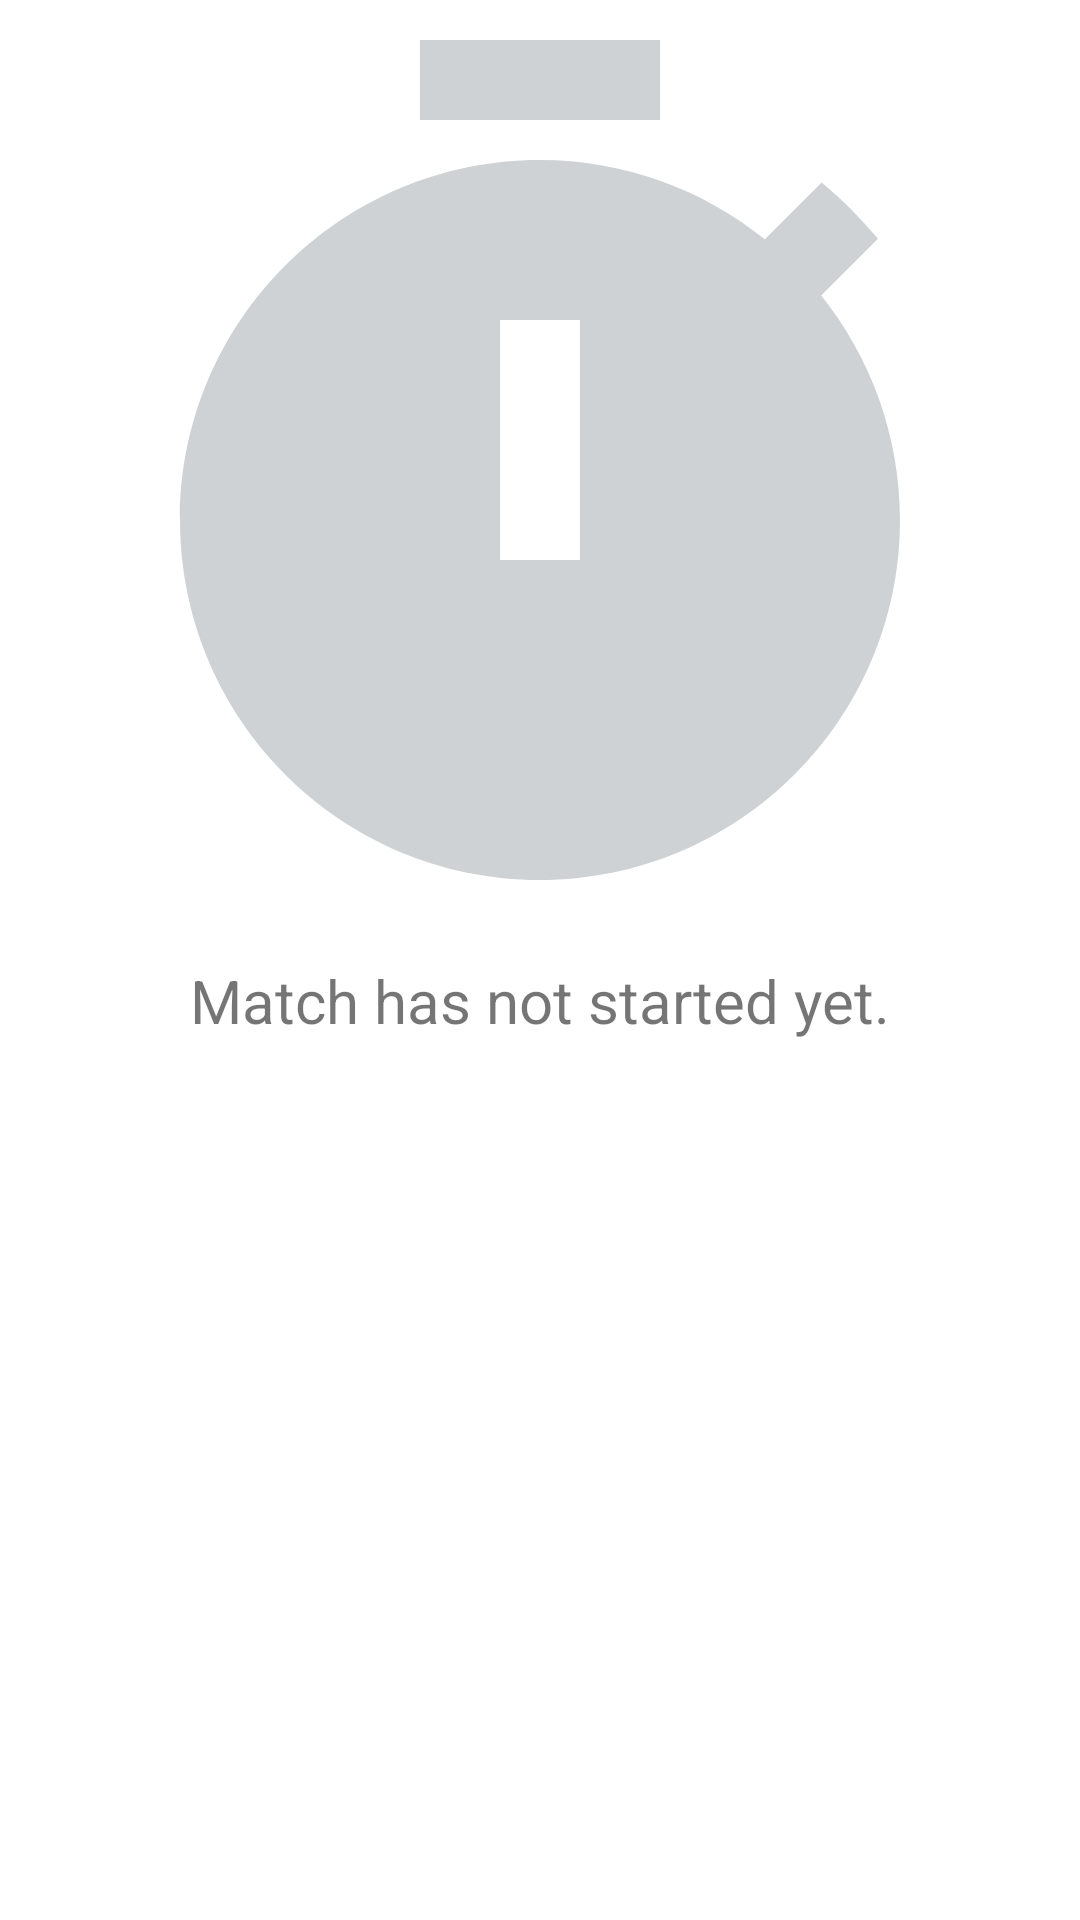

This screen was rendered from an Android layout file. Write that file and the resources it references.
<!-- AndroidManifest.xml: application theme Theme.Cricbuzz1 -->
<!-- res/layout/fragment_five.xml -->
<?xml version="1.0" encoding="utf-8"?>
<FrameLayout xmlns:android="http://schemas.android.com/apk/res/android"
    xmlns:tools="http://schemas.android.com/tools"
    android:layout_width="match_parent"
    android:layout_height="match_parent"
    android:background="@color/white"
    tools:context=".Fragment_Five">

    <LinearLayout
        android:layout_width="match_parent"
        android:layout_height="match_parent"
        android:orientation="vertical">

        <ImageView
            android:layout_width="match_parent"
            android:layout_height="match_parent"
            android:layout_weight="1"
            android:paddingTop="@dimen/_200sdp"
            android:layout_gravity="center"
            android:layout_marginBottom="@dimen/_10sdp"
            android:src="@drawable/baseline_timer_24"/>

        <TextView
            android:layout_width="match_parent"
            android:layout_height="match_parent"
            android:layout_weight="1"
            android:text="Match has not started yet."
            android:gravity="center|top"
            android:textSize="20sp"/>
    </LinearLayout>

</FrameLayout>
<!-- resources referenced by this layout -->
<resources>
  <!-- drawable baseline_timer_24 (drawable) -->
  <vector android:height="24dp" android:tint="#CFD2D5"
      android:viewportHeight="24" android:viewportWidth="24"
      android:width="24dp" xmlns:android="http://schemas.android.com/apk/res/android">
      <path android:fillColor="@android:color/white" android:pathData="M9,1h6v2h-6z"/>
      <path android:fillColor="@android:color/white" android:pathData="M19.03,7.39l1.42,-1.42c-0.43,-0.51 -0.9,-0.99 -1.41,-1.41l-1.42,1.42C16.07,4.74 14.12,4 12,4c-4.97,0 -9,4.03 -9,9c0,4.97 4.02,9 9,9s9,-4.03 9,-9C21,10.88 20.26,8.93 19.03,7.39zM13,14h-2V8h2V14z"/>
  </vector>
  <style name="Theme.Cricbuzz1" parent="Theme.MaterialComponents.DayNight.NoActionBar">
          
          <item name="colorPrimary">@color/purple_500</item>
          <item name="colorPrimaryVariant">@color/purple_700</item>
          <item name="colorOnPrimary">@color/white</item>
          
          <item name="colorSecondary">@color/teal_200</item>
          <item name="colorSecondaryVariant">@color/teal_700</item>
          <item name="colorOnSecondary">@color/black</item>
          
          <item name="android:statusBarColor">?attr/colorPrimaryVariant</item>
          
      </style>
  <!-- not gathered from this repository: default colours our renderer supplied (Android Studio template values) -->
  <color name="purple_500">#FF6200EE</color>
  <color name="purple_700">#FF3700B3</color>
  <color name="teal_200">#FF03DAC5</color>
  <color name="teal_700">#FF018786</color>
  <color name="black">#FF000000</color>
  <color name="white">#FFFFFFFF</color>
</resources>
